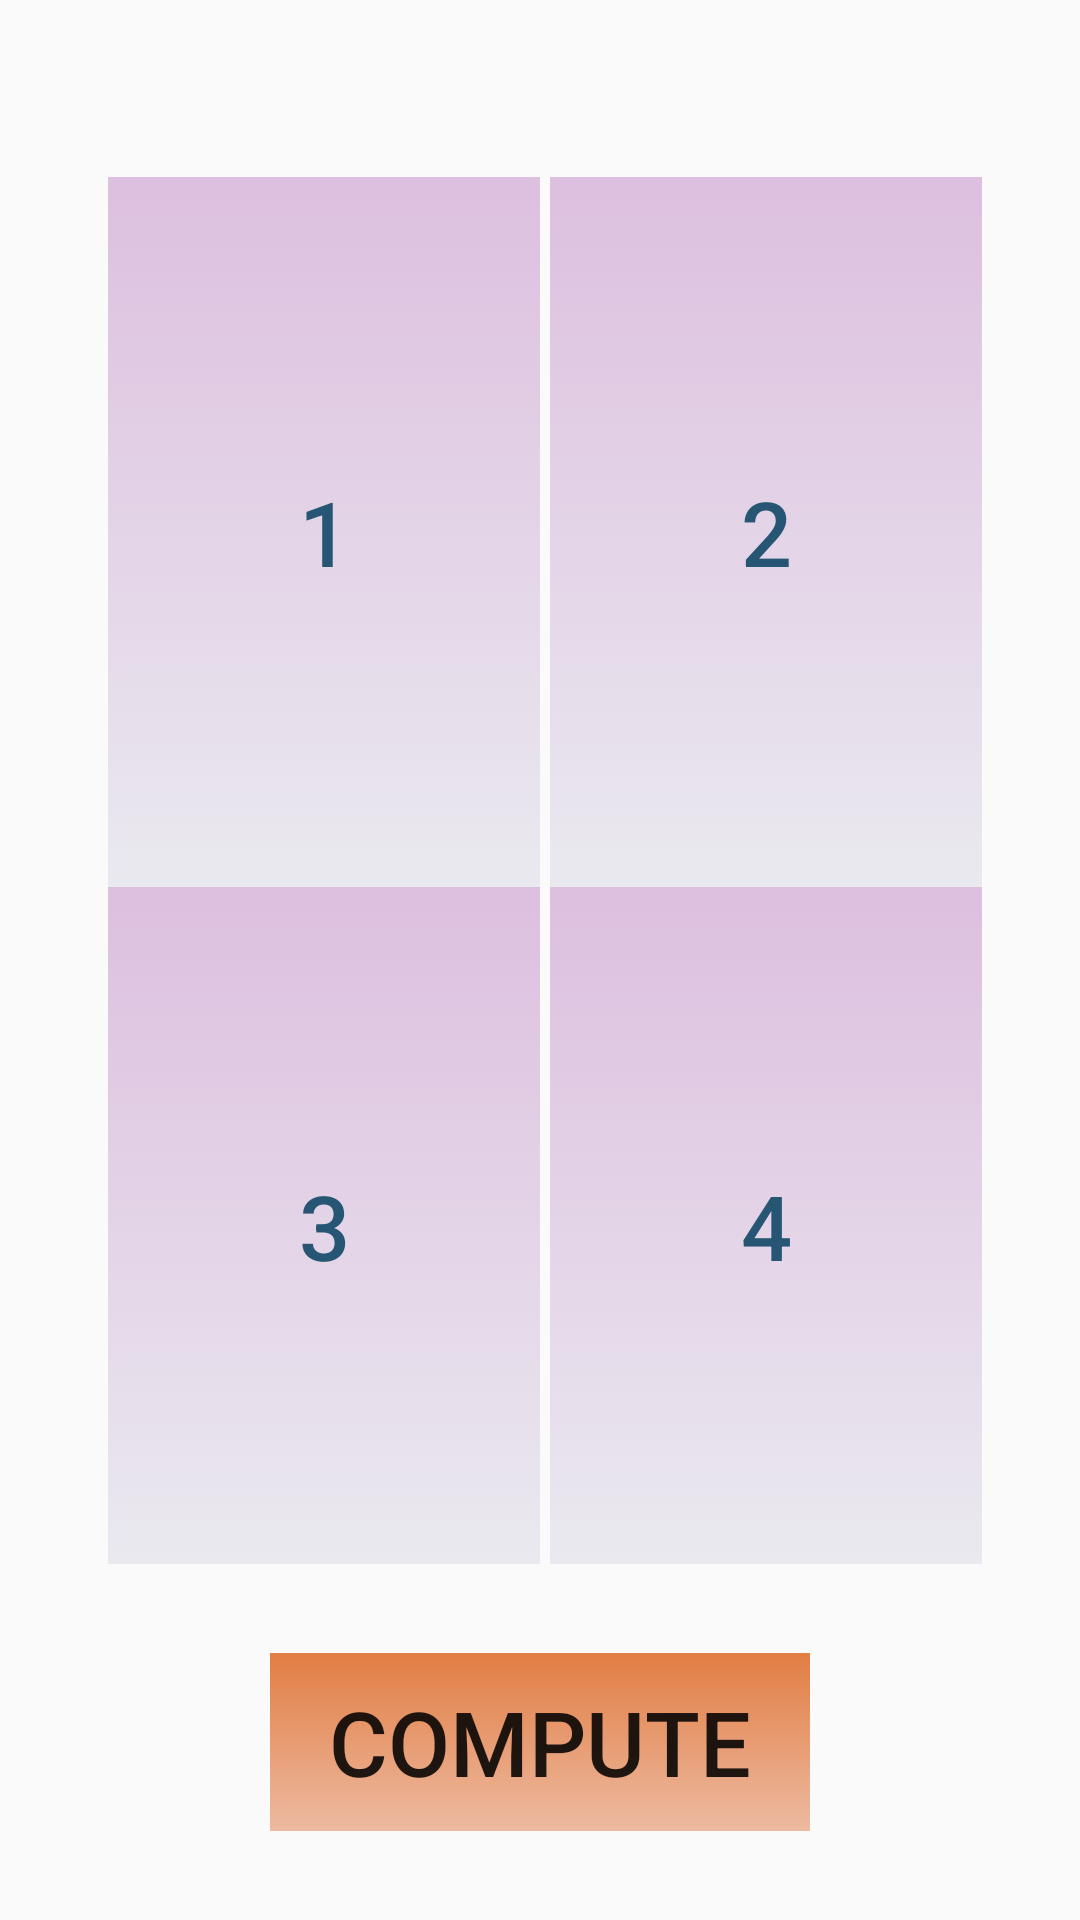

Write the Android layout XML for this screen, with the resource values it uses.
<!-- AndroidManifest.xml: application theme AppTheme -->
<!-- res/layout/conteo_inicial_layout.xml -->
<?xml version="1.0" encoding="utf-8"?>
<LinearLayout xmlns:android="http://schemas.android.com/apk/res/android"
    xmlns:tools="http://schemas.android.com/tools"
    android:orientation="vertical"
    android:layout_width="match_parent"
    android:layout_height="match_parent"
    android:weightSum="100"
    android:gravity="center_horizontal">

    <Space android:layout_height="0dp"
        android:layout_width="match_parent"
        android:layout_weight="10">
    </Space>

    <LinearLayout
        android:layout_width="match_parent"
        android:layout_height="0dp"
        android:weightSum="100"
        android:orientation="horizontal"
        android:layout_weight="40"
        android:layout_gravity="center_horizontal">

        <Space
            android:layout_width="0dp"
            android:layout_height="match_parent"
            android:layout_weight="10" />
     <Button

         android:layout_weight="40"
         android:layout_width="0dp"
         android:layout_height="match_parent"
         android:id="@+id/cuadrante1"
         android:layout_gravity="center_horizontal"
         style="@style/Botones"
         android:text="1"/>

        <Space
            android:layout_width="wrap_content"
            android:layout_height="match_parent"
            android:layout_weight="1" />

        <Button

         android:layout_width="0dp"
         android:layout_height="match_parent"
            android:id="@+id/cuadrante2"
         android:layout_weight="40"
         android:layout_gravity="center_horizontal"
            style="@style/Botones"
            android:text="2"/>
        <Space
            android:layout_width="wrap_content"
            android:layout_height="match_parent"
            android:layout_weight="10" />
 </LinearLayout>


    <LinearLayout
        android:layout_width="match_parent"
        android:layout_height="wrap_content"
        android:weightSum="100"
        android:orientation="horizontal"
        android:layout_weight="30"
        android:layout_gravity="center_horizontal">
        <Space
            android:layout_width="wrap_content"
            android:layout_height="match_parent"
            android:layout_weight="10" />
        <Button

            android:layout_weight="40"
            android:layout_width="0dp"
            android:layout_height="match_parent"
            android:id="@+id/cuadrante3"
            android:layout_gravity="center_horizontal"
            style="@style/Botones"
            android:text="3"
            />

        <Space
            android:layout_width="wrap_content"
            android:layout_height="match_parent"
            android:layout_weight="1" />
        <Button

            android:layout_width="0dp"
            android:layout_height="match_parent"
            android:id="@+id/cuadrante4"
            android:layout_weight="40"
            android:layout_gravity="center_horizontal"
            style="@style/Botones"
            android:text="4"/>
        <Space
            android:layout_width="wrap_content"
            android:layout_height="match_parent"
            android:layout_weight="0.1" />

    </LinearLayout>

    <Space android:layout_height="0dp"
        android:layout_width="match_parent"
        android:layout_weight="5">
    </Space>

    <LinearLayout
        android:layout_width="match_parent"
        android:layout_height="0dp"
        android:layout_weight="10"
        android:weightSum="10">
        <Space android:layout_height="match_parent"
            android:layout_width="0dp"
            android:layout_weight="2.5">
        </Space>
        <Button
            android:text="@string/calcular"
           android:layout_width="0dp"
            android:layout_height="match_parent"
            android:id="@+id/calcular"
            android:layout_weight="5"
            style="@style/botonCalcular"
            />

        <Space android:layout_height="match_parent"
            android:layout_width="0dp"
            android:layout_weight="2.5">
        </Space>

    </LinearLayout>



    <Space android:layout_height="wrap_content"
        android:layout_width="match_parent"
        android:layout_weight="5">
    </Space>
    </LinearLayout>
<!-- resources referenced by this layout -->
<resources>
  <string name="calcular">Compute</string>
  <style name="Botones">
          <item name="android:background">@drawable/botones</item>
          <item name="android:textSize">@dimen/textosBotonesConteo</item>
          <item name="android:textColor">#265674</item>
  
      </style>
  <style name="botonCalcular">
          <item name="android:background">@drawable/boton_calcular</item>
          <item name="android:textSize">@dimen/textosBotonesConteo</item>
  
      </style>
  <style name="AppTheme" parent="Theme.AppCompat.Light.DarkActionBar">
          
          <item name="colorPrimary">@color/colorPrimary</item>
          <item name="colorPrimaryDark">@color/colorPrimaryDark</item>
          <item name="colorAccent">@color/colorAccent</item>
      </style>
  <!-- drawable botones (drawable) -->
  <?xml version="1.0" encoding="utf-8"?>
  <selector xmlns:android="http://schemas.android.com/apk/res/android">
      <item android:state_pressed="true">
  
          <shape>
  
              <solid android:color="#b956e1"></solid>
              <corners android:radius="10dp"></corners>
  
          </shape>
  
  
  
      </item>
  
      <item>
  
          <shape>
  
              <gradient android:startColor="#ddbfdf"
                  android:endColor="#cee6e5ed"
                  android:angle="270"
                  ></gradient>
  
          </shape>
  
  
      </item>
  </selector>
  <dimen name="textosBotonesConteo">20sp</dimen>
  <!-- drawable boton_calcular (drawable) -->
  <?xml version="1.0" encoding="utf-8"?>
  <selector xmlns:android="http://schemas.android.com/apk/res/android">
      <item android:state_pressed="true">
  
          <shape>
  
              <solid android:color="#e77b41"></solid>
              <corners android:radius="10dp"></corners>
  
          </shape>
  
  
  
      </item>
  
      <item>
  
          <shape>
  
              <gradient android:startColor="#c4da580c"
                  android:endColor="#78df723d"
                  android:angle="270"
                  ></gradient>
  
          </shape>
  
  
      </item>
  </selector>
  <color name="colorPrimary">#3F51B5</color>
  <color name="colorPrimaryDark">#303F9F</color>
  <color name="colorAccent">#FF4081</color>
</resources>
